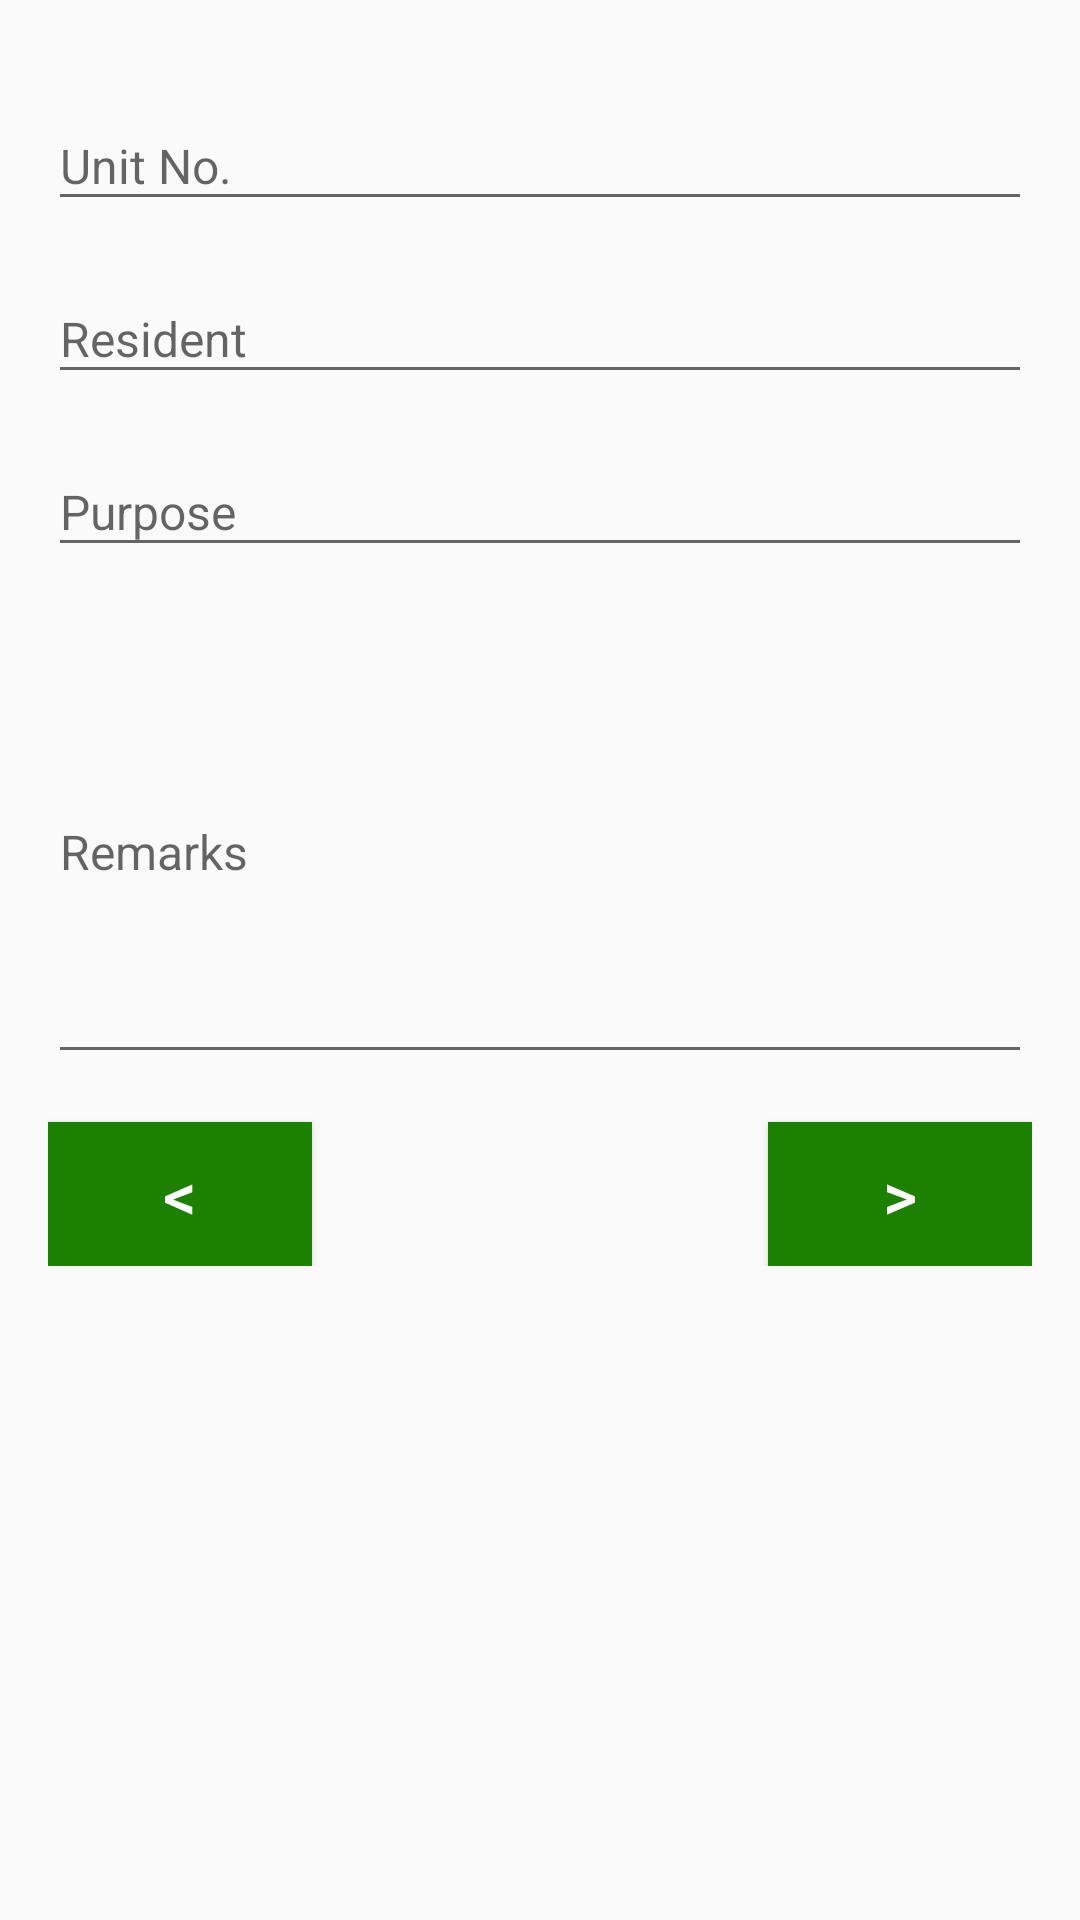

The Android layout XML behind this screen, and the referenced resources:
<!-- AndroidManifest.xml: application theme AppTheme -->
<!-- res/layout/fragment_resident.xml -->
<?xml version="1.0" encoding="utf-8"?>
<LinearLayout xmlns:android="http://schemas.android.com/apk/res/android"
    android:layout_width="match_parent"
    android:layout_height="match_parent"
    android:orientation="vertical">

    <LinearLayout
        android:layout_width="match_parent"
        android:layout_height="wrap_content"
        android:layout_below="@+id/nav_btn_next_prev"
        android:layout_centerInParent="true"
        android:orientation="vertical"
        android:layout_margin="@dimen/main_padding">

        <android.support.design.widget.TextInputLayout
            android:layout_width="match_parent"
            android:layout_height="wrap_content"
            android:layout_marginTop="@dimen/control_spacing">

            <EditText
                android:id="@+id/et_unit_no"
                android:layout_width="match_parent"
                android:layout_height="wrap_content"
                android:hint="Unit No."
                android:textSize="@dimen/text_size" />
        </android.support.design.widget.TextInputLayout>

        <android.support.design.widget.TextInputLayout
            android:layout_width="match_parent"
            android:layout_height="wrap_content"
            android:layout_marginTop="@dimen/control_spacing">

            <EditText
                android:id="@+id/et_resident"
                android:layout_width="match_parent"
                android:layout_height="wrap_content"
                android:hint="Resident"
                android:textSize="@dimen/text_size" />
        </android.support.design.widget.TextInputLayout>


        <android.support.design.widget.TextInputLayout
            android:layout_width="match_parent"
            android:layout_height="wrap_content"
            android:layout_marginTop="@dimen/control_spacing">

            <EditText
                android:id="@+id/et_purpose"
                android:layout_width="match_parent"
                android:layout_height="wrap_content"
                android:hint="Purpose"
                android:textSize="@dimen/text_size" />
        </android.support.design.widget.TextInputLayout>

        <android.support.design.widget.TextInputLayout
            android:layout_width="match_parent"
            android:layout_height="wrap_content"
            android:layout_marginTop="@dimen/control_spacing">

            <EditText
                android:id="@+id/et_remarks"
                android:layout_width="match_parent"
                android:layout_height="150dp"
                android:hint="Remarks"
                android:maxLines="10"
                android:textSize="@dimen/text_size" />
        </android.support.design.widget.TextInputLayout>


        <LinearLayout
            android:layout_width="match_parent"
            android:layout_height="match_parent"
            android:orientation="horizontal"
            android:layout_marginTop="@dimen/control_spacing">

            <Button
                android:id="@+id/btn_previous"
                android:layout_width="wrap_content"
                android:layout_height="wrap_content"
                android:background="@color/colorPrimary"

                android:text="@string/button_text_previous"
                android:textColor="@color/white"
                android:layout_marginTop="@dimen/control_spacing"/>
            <View
                android:layout_width="match_parent"
                android:layout_height="match_parent"
                android:layout_weight="1"/>

            <Button
                android:id="@+id/btn_next"
                android:layout_width="wrap_content"
                android:layout_height="wrap_content"
                android:background="@color/colorPrimary"
                android:text="@string/button_text_next"
                android:textColor="@color/white"
                android:layout_marginTop="@dimen/control_spacing"/>

        </LinearLayout>


    </LinearLayout>

</LinearLayout>
<!-- resources referenced by this layout -->
<resources>
  <color name="colorPrimary">#1c8000</color>
  <color name="white">#FFFFFF</color>
  <dimen name="control_spacing">8dp</dimen>
  <dimen name="main_padding">16dp</dimen>
  <dimen name="text_size">16sp</dimen>
  <string name="button_text_next"> &gt; </string>
  <string name="button_text_previous"> &lt; </string>
  <style name="AppTheme" parent="Theme.AppCompat.Light.NoActionBar">
          
          <item name="colorPrimary">@color/colorPrimary</item>
          <item name="colorPrimaryDark">@color/colorPrimaryDark</item>
          <item name="colorAccent">@color/colorAccent</item>
  
          <item name="android:textSize">22sp</item>
      </style>
  <color name="colorPrimaryDark">#0e6a00</color>
  <color name="colorAccent">#128800</color>
</resources>
